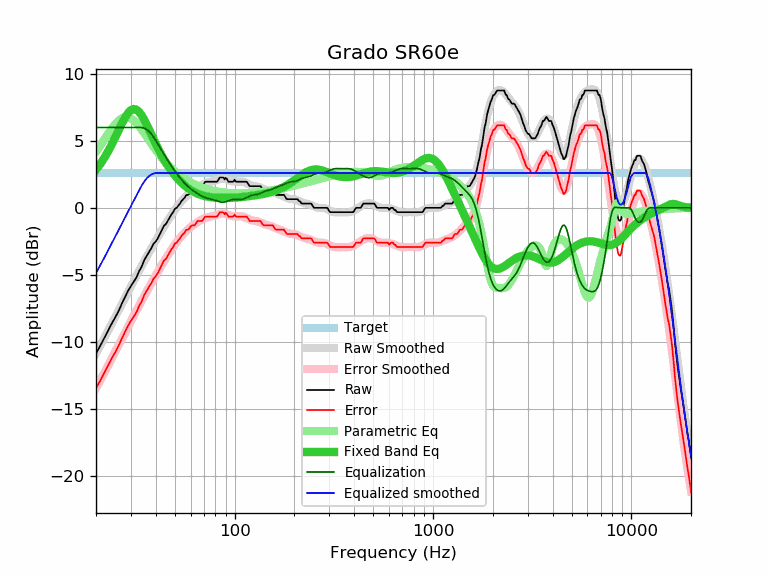

The data file committed next to this chart (first rows):
frequency, raw, error, smoothed, error_smoothed, equalization, parametric_eq, equalized_raw, equalized_smoothed, target
20, -10.86, -13.46, -10.87, -13.47, 6.00, 2.84, -4.86, -4.87, 2.60
21, -10.31, -12.91, -10.29, -12.89, 6.00, 3.26, -4.31, -4.29, 2.60
22, -9.73, -12.33, -9.73, -12.33, 6.00, 3.72, -3.73, -3.73, 2.60
23, -9.17, -11.77, -9.18, -11.78, 6.00, 4.21, -3.17, -3.18, 2.60
24, -8.64, -11.24, -8.66, -11.26, 6.00, 4.73, -2.64, -2.66, 2.60
25, -8.18, -10.78, -8.15, -10.75, 6.00, 5.26, -2.18, -2.15, 2.60
26, -7.70, -10.30, -7.65, -10.25, 6.00, 5.79, -1.70, -1.65, 2.60
27, -7.15, -9.75, -7.18, -9.78, 6.00, 6.29, -1.15, -1.18, 2.60
28, -6.67, -9.27, -6.72, -9.32, 6.00, 6.73, -0.67, -0.72, 2.60
29, -6.20, -8.80, -6.29, -8.89, 6.00, 7.08, -0.20, -0.29, 2.60
30, -5.84, -8.44, -5.86, -8.46, 6.00, 7.30, 0.16, 0.14, 2.60
31, -5.51, -8.11, -5.46, -8.06, 6.00, 7.39, 0.49, 0.54, 2.60
32, -5.19, -7.79, -5.07, -7.67, 6.00, 7.33, 0.81, 0.93, 2.60
33, -4.72, -7.32, -4.69, -7.29, 6.00, 7.16, 1.28, 1.31, 2.60
34, -4.39, -6.99, -4.33, -6.93, 6.00, 6.90, 1.61, 1.67, 2.60
35, -3.90, -6.50, -3.99, -6.59, 5.95, 6.58, 2.05, 1.96, 2.60
36, -3.59, -6.19, -3.65, -6.25, 5.85, 6.22, 2.26, 2.20, 2.60
37, -3.30, -5.90, -3.33, -5.93, 5.70, 5.85, 2.40, 2.37, 2.60
38, -3.02, -5.62, -3.03, -5.63, 5.52, 5.48, 2.50, 2.49, 2.60
39, -2.68, -5.28, -2.73, -5.33, 5.30, 5.12, 2.62, 2.57, 2.60
40, -2.51, -5.11, -2.44, -5.04, 5.04, 4.78, 2.53, 2.60, 2.60
41, -2.27, -4.87, -2.17, -4.77, 4.77, 4.46, 2.50, 2.60, 2.60
42, -1.95, -4.55, -1.91, -4.51, 4.51, 4.16, 2.56, 2.60, 2.60
43, -1.62, -4.22, -1.65, -4.25, 4.25, 3.88, 2.63, 2.60, 2.60
44, -1.33, -3.93, -1.41, -4.01, 4.01, 3.62, 2.68, 2.60, 2.60
45, -1.22, -3.82, -1.17, -3.77, 3.77, 3.38, 2.55, 2.60, 2.60
46, -0.97, -3.57, -0.94, -3.54, 3.54, 3.15, 2.57, 2.60, 2.60
47, -0.73, -3.33, -0.73, -3.33, 3.33, 2.95, 2.60, 2.60, 2.60
48, -0.49, -3.09, -0.52, -3.12, 3.12, 2.76, 2.63, 2.60, 2.60
49, -0.32, -2.92, -0.33, -2.93, 2.93, 2.58, 2.61, 2.60, 2.60
50, -0.06, -2.66, -0.14, -2.74, 2.74, 2.42, 2.68, 2.60, 2.60
51, 0.00, -2.60, 0.04, -2.56, 2.56, 2.26, 2.56, 2.60, 2.60
52, 0.17, -2.43, 0.20, -2.40, 2.40, 2.12, 2.57, 2.60, 2.60
53, 0.32, -2.28, 0.36, -2.24, 2.24, 1.99, 2.56, 2.60, 2.60
54, 0.51, -2.09, 0.50, -2.10, 2.10, 1.87, 2.61, 2.60, 2.60
55, 0.65, -1.95, 0.64, -1.96, 1.96, 1.76, 2.61, 2.60, 2.60
56, 0.76, -1.84, 0.76, -1.84, 1.84, 1.66, 2.60, 2.60, 2.60
57, 0.96, -1.64, 0.88, -1.72, 1.72, 1.57, 2.68, 2.60, 2.60
58, 0.97, -1.63, 0.98, -1.62, 1.62, 1.48, 2.59, 2.60, 2.60
59, 1.03, -1.57, 1.08, -1.52, 1.52, 1.40, 2.55, 2.60, 2.60
60, 1.22, -1.38, 1.17, -1.43, 1.43, 1.33, 2.65, 2.60, 2.60
61, 1.30, -1.30, 1.25, -1.35, 1.35, 1.26, 2.65, 2.60, 2.60
62, 1.30, -1.30, 1.33, -1.27, 1.27, 1.20, 2.57, 2.60, 2.60
63, 1.30, -1.30, 1.41, -1.19, 1.19, 1.15, 2.49, 2.60, 2.60
64, 1.46, -1.14, 1.47, -1.13, 1.13, 1.10, 2.59, 2.60, 2.60
65, 1.62, -0.98, 1.54, -1.06, 1.06, 1.05, 2.68, 2.60, 2.60
66, 1.62, -0.98, 1.60, -1.00, 1.00, 1.01, 2.62, 2.60, 2.60
67, 1.62, -0.98, 1.66, -0.94, 0.94, 0.98, 2.56, 2.60, 2.60
68, 1.62, -0.98, 1.71, -0.89, 0.89, 0.95, 2.51, 2.60, 2.60
69, 1.66, -0.94, 1.76, -0.84, 0.84, 0.92, 2.50, 2.60, 2.60
70, 1.82, -0.78, 1.80, -0.80, 0.80, 0.90, 2.62, 2.60, 2.60
71, 1.95, -0.65, 1.84, -0.76, 0.76, 0.87, 2.71, 2.60, 2.60
72, 1.95, -0.65, 1.87, -0.73, 0.73, 0.85, 2.68, 2.60, 2.60
73, 1.95, -0.65, 1.89, -0.71, 0.71, 0.84, 2.66, 2.60, 2.60
74, 1.95, -0.65, 1.92, -0.68, 0.68, 0.82, 2.63, 2.60, 2.60
75, 1.95, -0.65, 1.94, -0.66, 0.66, 0.81, 2.61, 2.60, 2.60
76, 1.95, -0.65, 1.95, -0.64, 0.64, 0.80, 2.59, 2.60, 2.60
77, 1.95, -0.65, 1.97, -0.63, 0.63, 0.79, 2.58, 2.60, 2.60
78, 1.95, -0.65, 1.99, -0.60, 0.60, 0.78, 2.55, 2.60, 2.60
79, 1.95, -0.65, 2.02, -0.58, 0.58, 0.77, 2.53, 2.60, 2.60
... 553 more rows
